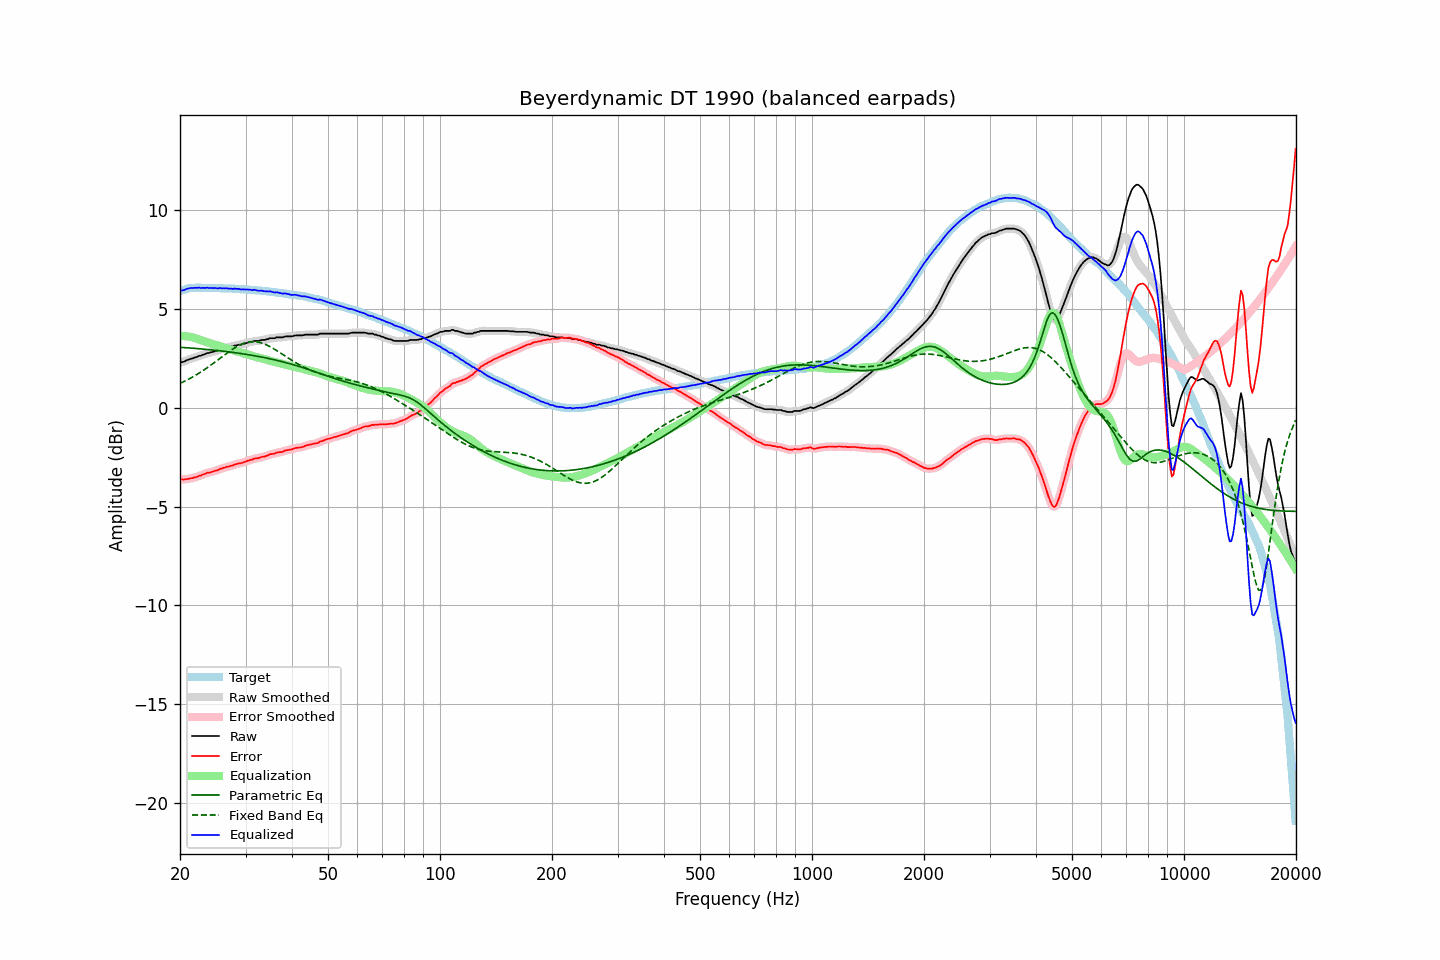

Values plotted in this chart, from the file beside it:
frequency, raw, error, smoothed, error_smoothed, equalization, parametric_eq, fixed_band_eq, equalized_raw, equalized_smoothed, target
20.00, 2.27, -3.62, 2.28, -3.62, 3.62, 3.06, 1.23, 5.90, 5.90, 5.89
20.20, 2.30, -3.62, 2.30, -3.62, 3.62, 3.05, 1.27, 5.93, 5.92, 5.92
20.40, 2.31, -3.64, 2.32, -3.63, 3.62, 3.05, 1.31, 5.94, 5.94, 5.95
20.61, 2.34, -3.63, 2.35, -3.62, 3.62, 3.04, 1.34, 5.96, 5.97, 5.97
20.81, 2.39, -3.60, 2.39, -3.61, 3.61, 3.03, 1.38, 6.00, 6.00, 6.00
21.02, 2.42, -3.60, 2.43, -3.60, 3.60, 3.03, 1.43, 6.02, 6.03, 6.03
21.23, 2.45, -3.58, 2.45, -3.59, 3.59, 3.02, 1.47, 6.04, 6.04, 6.04
21.44, 2.48, -3.56, 2.48, -3.57, 3.57, 3.01, 1.51, 6.06, 6.05, 6.05
21.66, 2.49, -3.56, 2.50, -3.55, 3.55, 3.01, 1.56, 6.05, 6.06, 6.06
21.87, 2.53, -3.52, 2.53, -3.53, 3.53, 3.00, 1.61, 6.06, 6.06, 6.06
22.09, 2.55, -3.51, 2.56, -3.50, 3.50, 2.99, 1.65, 6.06, 6.06, 6.07
22.31, 2.59, -3.48, 2.59, -3.48, 3.48, 2.99, 1.70, 6.06, 6.06, 6.07
22.54, 2.62, -3.44, 2.61, -3.45, 3.45, 2.98, 1.75, 6.07, 6.06, 6.07
22.76, 2.63, -3.44, 2.64, -3.42, 3.42, 2.97, 1.81, 6.04, 6.06, 6.06
22.99, 2.67, -3.38, 2.67, -3.39, 3.39, 2.97, 1.86, 6.06, 6.06, 6.05
23.22, 2.69, -3.36, 2.70, -3.36, 3.36, 2.96, 1.91, 6.06, 6.06, 6.05
23.45, 2.72, -3.33, 2.73, -3.32, 3.33, 2.95, 1.97, 6.06, 6.06, 6.05
23.69, 2.76, -3.29, 2.75, -3.30, 3.31, 2.94, 2.03, 6.07, 6.06, 6.05
23.92, 2.77, -3.29, 2.77, -3.28, 3.28, 2.94, 2.08, 6.05, 6.06, 6.05
24.16, 2.79, -3.26, 2.79, -3.26, 3.26, 2.93, 2.14, 6.05, 6.05, 6.06
24.40, 2.81, -3.24, 2.81, -3.24, 3.24, 2.92, 2.20, 6.05, 6.05, 6.06
24.65, 2.83, -3.21, 2.84, -3.21, 3.21, 2.91, 2.26, 6.05, 6.05, 6.05
24.89, 2.86, -3.18, 2.86, -3.19, 3.19, 2.90, 2.32, 6.05, 6.04, 6.05
25.14, 2.88, -3.17, 2.88, -3.16, 3.16, 2.89, 2.38, 6.03, 6.04, 6.05
25.39, 2.91, -3.14, 2.91, -3.13, 3.13, 2.88, 2.45, 6.04, 6.04, 6.05
25.65, 2.95, -3.09, 2.94, -3.10, 3.10, 2.88, 2.51, 6.06, 6.04, 6.04
25.91, 2.95, -3.08, 2.97, -3.07, 3.08, 2.87, 2.57, 6.03, 6.04, 6.03
26.16, 2.99, -3.04, 2.99, -3.04, 3.05, 2.86, 2.63, 6.04, 6.04, 6.03
26.43, 3.00, -3.03, 3.01, -3.02, 3.02, 2.85, 2.69, 6.03, 6.03, 6.03
26.69, 3.04, -2.98, 3.03, -3.00, 3.00, 2.84, 2.75, 6.04, 6.03, 6.03
26.96, 3.04, -2.98, 3.05, -2.97, 2.97, 2.83, 2.81, 6.02, 6.03, 6.03
27.23, 3.07, -2.95, 3.07, -2.96, 2.95, 2.82, 2.87, 6.02, 6.02, 6.03
27.50, 3.09, -2.93, 3.09, -2.93, 2.93, 2.81, 2.92, 6.02, 6.02, 6.03
27.77, 3.10, -2.92, 3.11, -2.91, 2.90, 2.79, 2.98, 6.00, 6.02, 6.01
28.05, 3.14, -2.87, 3.13, -2.88, 2.88, 2.78, 3.03, 6.03, 6.01, 6.01
28.33, 3.14, -2.86, 3.15, -2.85, 2.86, 2.77, 3.07, 6.01, 6.01, 6.00
28.62, 3.17, -2.83, 3.17, -2.83, 2.84, 2.76, 3.12, 6.01, 6.01, 6.00
28.90, 3.18, -2.81, 3.18, -2.81, 2.81, 2.75, 3.16, 6.00, 5.99, 6.00
29.19, 3.18, -2.80, 3.20, -2.79, 2.79, 2.74, 3.20, 5.97, 5.99, 5.99
29.48, 3.22, -2.77, 3.22, -2.77, 2.77, 2.73, 3.23, 5.99, 5.98, 5.99
29.78, 3.23, -2.75, 3.24, -2.75, 2.74, 2.71, 3.26, 5.98, 5.98, 5.98
30.08, 3.26, -2.72, 3.26, -2.72, 2.72, 2.70, 3.29, 5.98, 5.98, 5.98
30.38, 3.28, -2.69, 3.28, -2.69, 2.69, 2.69, 3.31, 5.97, 5.97, 5.97
30.68, 3.30, -2.66, 3.30, -2.66, 2.66, 2.67, 3.32, 5.97, 5.97, 5.97
30.99, 3.32, -2.63, 3.32, -2.64, 2.64, 2.66, 3.33, 5.96, 5.96, 5.96
31.30, 3.32, -2.63, 3.34, -2.61, 2.61, 2.65, 3.34, 5.94, 5.96, 5.95
31.61, 3.37, -2.58, 3.36, -2.59, 2.59, 2.63, 3.34, 5.97, 5.95, 5.95
31.93, 3.37, -2.56, 3.37, -2.57, 2.57, 2.62, 3.33, 5.95, 5.94, 5.94
32.24, 3.37, -2.55, 3.38, -2.55, 2.55, 2.60, 3.32, 5.93, 5.93, 5.93
32.57, 3.37, -2.55, 3.39, -2.54, 2.53, 2.59, 3.31, 5.91, 5.92, 5.92
32.89, 3.40, -2.52, 3.40, -2.52, 2.51, 2.57, 3.29, 5.92, 5.91, 5.92
33.22, 3.42, -2.48, 3.41, -2.50, 2.49, 2.56, 3.26, 5.92, 5.91, 5.91
33.55, 3.42, -2.48, 3.43, -2.47, 2.47, 2.54, 3.24, 5.90, 5.90, 5.91
33.89, 3.43, -2.46, 3.44, -2.46, 2.45, 2.52, 3.20, 5.88, 5.89, 5.89
34.23, 3.46, -2.43, 3.46, -2.43, 2.42, 2.51, 3.17, 5.89, 5.88, 5.89
34.57, 3.47, -2.40, 3.48, -2.39, 2.40, 2.49, 3.13, 5.87, 5.88, 5.88
34.92, 3.51, -2.35, 3.50, -2.36, 2.37, 2.47, 3.09, 5.89, 5.88, 5.86
35.27, 3.51, -2.35, 3.51, -2.35, 2.35, 2.46, 3.04, 5.86, 5.86, 5.86
35.62, 3.51, -2.33, 3.52, -2.33, 2.33, 2.44, 3.00, 5.84, 5.85, 5.85
35.97, 3.52, -2.32, 3.53, -2.31, 2.31, 2.42, 2.95, 5.82, 5.83, 5.83
... 635 more rows
